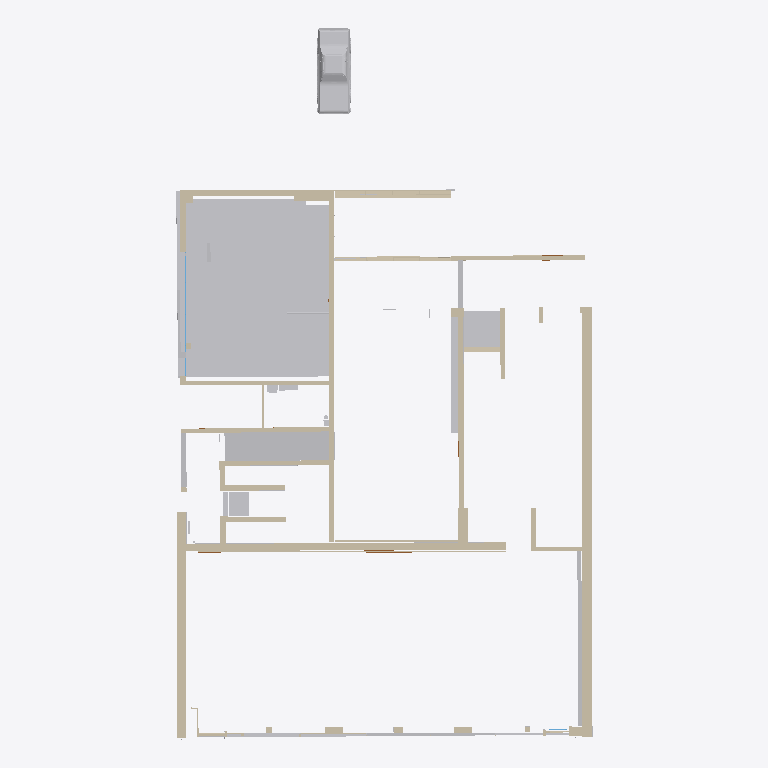
Plan cut of the same IFC building model at storey 'Ebene 0' (level 0.00 m, cut at 1.40 m), seen from above with north up, elements coloured by IFC class: 53 walls (beige), 3 other elements (light grey), 1 window (light blue). Cut surfaces are drawn darker.
Extent 23.4 m × 39.9 m × 6.0 m (x, y, z). Storeys (4): Ebene -1 at -1.58 m; Ebene 0 at 0.00 m; Ebene 0.1 at 0.94 m; Ebene 1 at 3.04 m. Elements (173): 125 IfcWallStandardCase, 20 IfcWall, 13 IfcDoor, 9 IfcSlab, 2 IfcBuildingElementProxy, 2 IfcFlowSegment, 2 IfcWindow.

HEADER;
FILE_DESCRIPTION(('ViewDefinition [CoordinationView_V2.0]'),'2;1');
FILE_NAME('Projektnummer','2018-11-26T14:14:44',(''),(''),'The EXPRESS Data Manager Version 5.02.0100.07 : 28 Aug 2013','20160225_1515(x64) - Exporter 17.0.416.0 - Alternate UI 17.12.14.0','');
FILE_SCHEMA(('IFC2X3'));
ENDSEC;
DATA;
#100=IFCPROJECT('2kTpTNda15$erZr$R0E0f9',#41,'Projektnummer',$,$,'Projektname','Projektstatus',(#92),#87);
#106719=IFCSITE('2kTpTNda15$erZr$R0E0fB',#41,'Default',$,'',#106718,$,$,.ELEMENT.,$,$,$,$,$);
#110=IFCBUILDING('2kTpTNda15$erZr$R0E0f8',#41,'',$,$,#32,$,'',.ELEMENT.,$,$,$);
#121=IFCBUILDINGSTOREY('2kTpTNda15$erZr$O$nvQM',#41,'Ebene -1',$,$,#119,$,'Ebene -1',.ELEMENT.,-1.58);
#125=IFCBUILDINGSTOREY('2kTpTNda15$erZr$O$nvLx',#41,'Ebene 0',$,$,#124,$,'Ebene 0',.ELEMENT.,0.0);
#131=IFCBUILDINGSTOREY('2kTpTNda15$erZr$O$mUJ_',#41,'Ebene 0.1',$,$,#130,$,'Ebene 0.1',.ELEMENT.,0.941834987995781);
#137=IFCBUILDINGSTOREY('2kTpTNda15$erZr$O$nvOx',#41,'Ebene 1',$,$,#136,$,'Ebene 1',.ELEMENT.,3.04);
#24365=IFCBUILDINGELEMENTPROXY('1NLDcfeer7JfGS1Jh5b5bs',#41,'Körper 1:Körper 1:388664',$,'Körper 1',#24363,#24356,'388664',$);
#32607=IFCWALLSTANDARDCASE('3V7Ehf$Wj78B8B6tsEpcPa',#41,'Basiswand:STB 50.6 - Sichtbeton 9:447293',$,'Basiswand:STB 50.6 - Sichtbeton 9:393064',#32576,#32605,'447293');
#106621=IFCBUILDINGELEMENTPROXY('3jS2zJ1B1ApRzQXNaaxgsX',#41,'Ford Mustang 1968:Ford Mustang 1968:470875',$,'Ford Mustang 1968',#106620,#106615,'470875',$);
#32675=IFCWALLSTANDARDCASE('3V7Ehf$Wj78B8B6tsEpcoC',#41,'Basiswand:STB 50.6 - Sichtbeton 9:448981',$,'Basiswand:STB 50.6 - Sichtbeton 9:393064',#32655,#32673,'448981');
#31165=IFCWALL('2rECr_MgDEL9qRQzIVDxqy',#41,'Basiswand:STB 40.0 - Sichtbeton 7:417284',$,'Basiswand:STB 40.0 - Sichtbeton 7:391928',#31026,#31163,'417284');
#25620=IFCWALL('26uihZqyj6Z9zzn1nUS0Dw',#41,'Basiswand:STB 30.0 - Sichtbeton 1:391724',$,'Basiswand:STB 30.0 - Sichtbeton 1:3924',#25463,#25618,'391724');
#34391=IFCWALLSTANDARDCASE('3jS2zJ1B1ApRzQXNaaxeOA',#41,'Basiswand:STB 30.0 - Sichtbeton 4:460016',$,'Basiswand:STB 30.0 - Sichtbeton 4:475458',#34371,#34389,'460016');
#25305=IFCWALL('26uihZqyj6Z9zzn1nUS020',#41,'Basiswand:STB 30.0 - Sichtbeton 1:391638',$,'Basiswand:STB 30.0 - Sichtbeton 1:3924',#25206,#25303,'391638');
#29083=IFCWALLSTANDARDCASE('3YdXAqRRn5EPHE6J0KcW1F',#41,'Basiswand:STB 25 - Sichtbeton 10:405335',$,'Basiswand:STB 25 - Sichtbeton 10:404303',#29056,#29081,'405335');
#28981=IFCWALLSTANDARDCASE('3YdXAqRRn5EPHE6J0KcWjY',#41,'Basiswand:STB 25 - Sichtbeton 13:402554',$,'Basiswand:STB 25 - Sichtbeton 13:475842',#28961,#28979,'402554');
#24713=IFCWALLSTANDARDCASE('1NLDcfeer7JfGS1Jh5b4Sb',#41,'Basiswand:GK 25.0:389227',$,'Basiswand:GK 25.0:3908',#24655,#24711,'389227');
#26087=IFCWALL('3zIKDVjpD3o8trg5Y9Ceyw',#41,'Basiswand:STB 25.4 - Sichtbeton 9:393777',$,'Basiswand:STB 25.4 - Sichtbeton 9:393577',#26003,#26085,'393777');
#26698=IFCWALLSTANDARDCASE('2hw4m3VfnB69FsVSSr__0o',#41,'Basiswand:Aluminiumrahmen 20cm:394854',$,'Basiswand:Aluminiumrahmen 20cm:391086',#26678,#26696,'394854');
#34433=IFCWALLSTANDARDCASE('3jS2zJ1B1ApRzQXNaaxeUS',#41,'Basiswand:STB 30.0 - Sichtbeton 7:460134',$,'Basiswand:STB 30.0 - Sichtbeton 7:475713',#34413,#34431,'460134');
#24475=IFCWALLSTANDARDCASE('1NLDcfeer7JfGS1Jh5b5WG',#41,'Basiswand:STB 30.0 - Sichtbeton 1:388958',$,'Basiswand:STB 30.0 - Sichtbeton 1:3924',#24455,#24473,'388958');
#27258=IFCWALLSTANDARDCASE('0z9W4IuGj0AwVTDZ4Rbn$o',#41,'Basiswand:Aluminiumrahmen 20cm:396280',$,'Basiswand:Aluminiumrahmen 20cm:391086',#27238,#27256,'396280');
#25668=IFCWALLSTANDARDCASE('3zIKDVjpD3o8trg5Y9CN0G',#41,'Basiswand:STB 50.6 - Sichtbeton 9:392475',$,'Basiswand:STB 50.6 - Sichtbeton 9:393064',#25635,#25666,'392475');
#25811=IFCWALLSTANDARDCASE('3zIKDVjpD3o8trg5Y9CeoV',#41,'Basiswand:STB 25.4 - Sichtbeton 9:393620',$,'Basiswand:STB 25.4 - Sichtbeton 9:393577',#25791,#25809,'393620');
#24419=IFCWALLSTANDARDCASE('1NLDcfeer7JfGS1Jh5b5WJ',#41,'Basiswand:STB 30.0 - Sichtbeton 1:388957',$,'Basiswand:STB 30.0 - Sichtbeton 1:3924',#24391,#24417,'388957');
#31341=IFCWALLSTANDARDCASE('2rECr_MgDEL9qRQzIVDt7g',#41,'Basiswand:Holzwand Foyer:430802',$,'Basiswand:Holzwand Foyer:398858',#31321,#31339,'430802');
#25449=IFCWALLSTANDARDCASE('26uihZqyj6Z9zzn1nUS02g',#41,'Basiswand:STB 30.0 - Sichtbeton 1:391676',$,'Basiswand:STB 30.0 - Sichtbeton 1:3924',#25416,#25447,'391676');
#28669=IFCWALLSTANDARDCASE('0z9W4IuGj0AwVTDZ4Rbmem',#41,'Basiswand:Holzwand Foyer:400954',$,'Basiswand:Holzwand Foyer:398858',#28642,#28667,'400954');
#33183=IFCWALLSTANDARDCASE('1srY8CK011e8FsaBjRpkuH',#41,'Basiswand:STB 25 - Sichtbeton 10:453246',$,'Basiswand:STB 25 - Sichtbeton 10:404303',#33163,#33181,'453246');
#33149=IFCWALLSTANDARDCASE('1srY8CK011e8FsaBjRpks1',#41,'Basiswand:STB 25.4 - Sichtbeton 9:453102',$,'Basiswand:STB 25.4 - Sichtbeton 9:393577',#33129,#33147,'453102');
#26493=IFCWALL('3zIKDVjpD3o8trg5Y9CexA',#41,'Basiswand:STB 29.3 - Sichtbeton 10:394177',$,'Basiswand:STB 29.3 - Sichtbeton 10:394124',#26466,#26491,'394177');
#26937=IFCWALLSTANDARDCASE('2hw4m3VfnB69FsVSSr__0w',#41,'Basiswand:Aluminiumrahmen 20cm:394862',$,'Basiswand:Aluminiumrahmen 20cm:391086',#26908,#26935,'394862');
#35080=IFCWALLSTANDARDCASE('3jS2zJ1B1ApRzQXNaaxfEt',#41,'Basiswand:STB 30.0 - Sichtbeton 5:463181',$,'Basiswand:STB 30.0 - Sichtbeton 5:475526',#35060,#35078,'463181');
#24567=IFCWALLSTANDARDCASE('1NLDcfeer7JfGS1Jh5b5WW',#41,'Basiswand:STB 30.0 - Sichtbeton 1:388974',$,'Basiswand:STB 30.0 - Sichtbeton 1:3924',#24536,#24565,'388974');
#33377=IFCWALLSTANDARDCASE('1srY8CK011e8FsaBjRpl28',#41,'Basiswand:STB 40.0 - Sichtbeton 7:455911',$,'Basiswand:STB 40.0 - Sichtbeton 7:391928',#33351,#33375,'455911');
#24603=IFCWALLSTANDARDCASE('1NLDcfeer7JfGS1Jh5b5Wp',#41,'Basiswand:STB 30.0 - Sichtbeton 1:388989',$,'Basiswand:STB 30.0 - Sichtbeton 1:3924',#24583,#24601,'388989');
#27791=IFCWALL('0z9W4IuGj0AwVTDZ4RbnaQ',#41,'Basiswand:Glasfassade:396560',$,'Basiswand:Glasfassade:391063',#27706,#27789,'396560');
#25710=IFCWALLSTANDARDCASE('3zIKDVjpD3o8trg5Y9CN2O',#41,'Basiswand:STB 74.7 - Sichtbeton 8:392595',$,'Basiswand:STB 74.7 - Sichtbeton 8:392848',#25690,#25708,'392595');
#34611=IFCWINDOW('3jS2zJ1B1ApRzQXNaaxedm',#41,'Fenster 4-flg:3.01 x 1.01:461578',$,'3.01 x 1.01',#108443,#34605,'461578',4.63,7.00099999999999);
#26122=IFCWALLSTANDARDCASE('3zIKDVjpD3o8trg5Y9Ce$b',#41,'Basiswand:STB 25.4 - Sichtbeton 9:393966',$,'Basiswand:STB 25.4 - Sichtbeton 9:393577',#26102,#26120,'393966');
#31732=IFCWALLSTANDARDCASE('2rECr_MgDEL9qRQzIVDqB0',#41,'Basiswand:STB 30.0 - Sichtbeton 1:434680',$,'Basiswand:STB 30.0 - Sichtbeton 1:3924',#31712,#31730,'434680');
#31800=IFCWALLSTANDARDCASE('2rECr_MgDEL9qRQzIVDq66',#41,'Basiswand:STB 30.0 - Sichtbeton 1:434878',$,'Basiswand:STB 30.0 - Sichtbeton 1:3924',#31780,#31798,'434878');
#25401=IFCWALL('26uihZqyj6Z9zzn1nUS02y',#41,'Basiswand:STB 30.0 - Sichtbeton 1:391658',$,'Basiswand:STB 30.0 - Sichtbeton 1:3924',#25320,#25399,'391658');
#27222=IFCWALLSTANDARDCASE('0z9W4IuGj0AwVTDZ4Rbn_o',#41,'Basiswand:Aluminiumrahmen 20cm:396216',$,'Basiswand:Aluminiumrahmen 20cm:391086',#27202,#27220,'396216');
#32641=IFCWALLSTANDARDCASE('3V7Ehf$Wj78B8B6tsEpcDN',#41,'Basiswand:STB 50.6 - Sichtbeton 9:448014',$,'Basiswand:STB 50.6 - Sichtbeton 9:393064',#32621,#32639,'448014');
#29030=IFCWALLSTANDARDCASE('3YdXAqRRn5EPHE6J0KcWhb',#41,'Basiswand:GK 12.5:402941',$,'Basiswand:GK 12.5:3907',#29003,#29028,'402941');
#33333=IFCWALLSTANDARDCASE('1srY8CK011e8FsaBjRplH3',#41,'Basiswand:STB 40.0 - Sichtbeton 7:454700',$,'Basiswand:STB 40.0 - Sichtbeton 7:391928',#33313,#33331,'454700');
#106683=IFCFLOWSEGMENT('3$HwqXnEr6RvSttJK_ZiLC',#41,'Rohrtypen:Vorgabe:481253',$,'Rohrtypen:Vorgabe:309458',#106669,#106680,'481253');
#26539=IFCWALLSTANDARDCASE('2hw4m3VfnB69FsVSSr__9N',#41,'Basiswand:STB 30.0 - Sichtbeton 1:394243',$,'Basiswand:STB 30.0 - Sichtbeton 1:3924',#26508,#26537,'394243');
#26891=IFCWALL('2hw4m3VfnB69FsVSSr__0v',#41,'Basiswand:Aluminiumrahmen 20cm 2:394861',$,'Basiswand:Aluminiumrahmen 20cm 2:437169',#26825,#26889,'394861');
#31454=IFCWALLSTANDARDCASE('2rECr_MgDEL9qRQzIVDtKh',#41,'Basiswand:Glasfassade Saal:431635',$,'Basiswand:Glasfassade Saal:431314',#31434,#31452,'431635');
#25853=IFCWALLSTANDARDCASE('3zIKDVjpD3o8trg5Y9CeoU',#41,'Basiswand:STB 25.4 - Sichtbeton 9:393621',$,'Basiswand:STB 25.4 - Sichtbeton 9:393577',#25833,#25851,'393621');
#24933=IFCWALLSTANDARDCASE('1NLDcfeer7JfGS1Jh5b49g',#41,'Basiswand:STB 15.0 - Sichtbeton 4:390436',$,'Basiswand:STB 15.0 - Sichtbeton 4:390205',#24881,#24931,'390436');
#31766=IFCWALLSTANDARDCASE('2rECr_MgDEL9qRQzIVDq5Z',#41,'Basiswand:STB 30.0 - Sichtbeton 1:434779',$,'Basiswand:STB 30.0 - Sichtbeton 1:3924',#31746,#31764,'434779');
#32287=IFCWALLSTANDARDCASE('3V7Ehf$Wj78B8B6tsEpdbT',#41,'Basiswand:Aluminiumrahmen 7,5cm sAAL:445444',$,'Basiswand:Aluminiumrahmen 7,5cm sAAL:444065',#32267,#32285,'445444');
#35038=IFCWALLSTANDARDCASE('3jS2zJ1B1ApRzQXNaaxf9r',#41,'Basiswand:STB 30.0 - Sichtbeton 6:462991',$,'Basiswand:STB 30.0 - Sichtbeton 6:475589',#35018,#35036,'462991');
#32510=IFCWALLSTANDARDCASE('3V7Ehf$Wj78B8B6tsEpdix',#41,'Basiswand:Aluminiumrahmen 7,5cm sAAL:446050',$,'Basiswand:Aluminiumrahmen 7,5cm sAAL:444065',#32482,#32508,'446050');
#24522=IFCWALLSTANDARDCASE('1NLDcfeer7JfGS1Jh5b5WH',#41,'Basiswand:STB 30.0 - Sichtbeton 1:388959',$,'Basiswand:STB 30.0 - Sichtbeton 1:3924',#24491,#24520,'388959');
#31698=IFCWALLSTANDARDCASE('2rECr_MgDEL9qRQzIVDq8L',#41,'Basiswand:STB 30.0 - Sichtbeton 1:434477',$,'Basiswand:STB 30.0 - Sichtbeton 1:3924',#31678,#31696,'434477');
#27825=IFCWALLSTANDARDCASE('0z9W4IuGj0AwVTDZ4Rbnag',#41,'Basiswand:Glasfassade:396576',$,'Basiswand:Glasfassade:391063',#27805,#27823,'396576');
#27505=IFCWALL('0z9W4IuGj0AwVTDZ4Rbna2',#41,'Basiswand:Glasfassade:396552',$,'Basiswand:Glasfassade:391063',#27448,#27503,'396552');
#32466=IFCWALLSTANDARDCASE('3V7Ehf$Wj78B8B6tsEpdZa',#41,'Basiswand:Aluminiumrahmen 20cm Saal:445885',$,'Basiswand:Aluminiumrahmen 20cm Saal:435987',#32446,#32464,'445885');
#35122=IFCWALLSTANDARDCASE('3jS2zJ1B1ApRzQXNaaxf4v',#41,'Basiswand:STB 30.0 - Sichtbeton 1:463811',$,'Basiswand:STB 30.0 - Sichtbeton 1:3924',#35102,#35120,'463811');
ENDSEC;